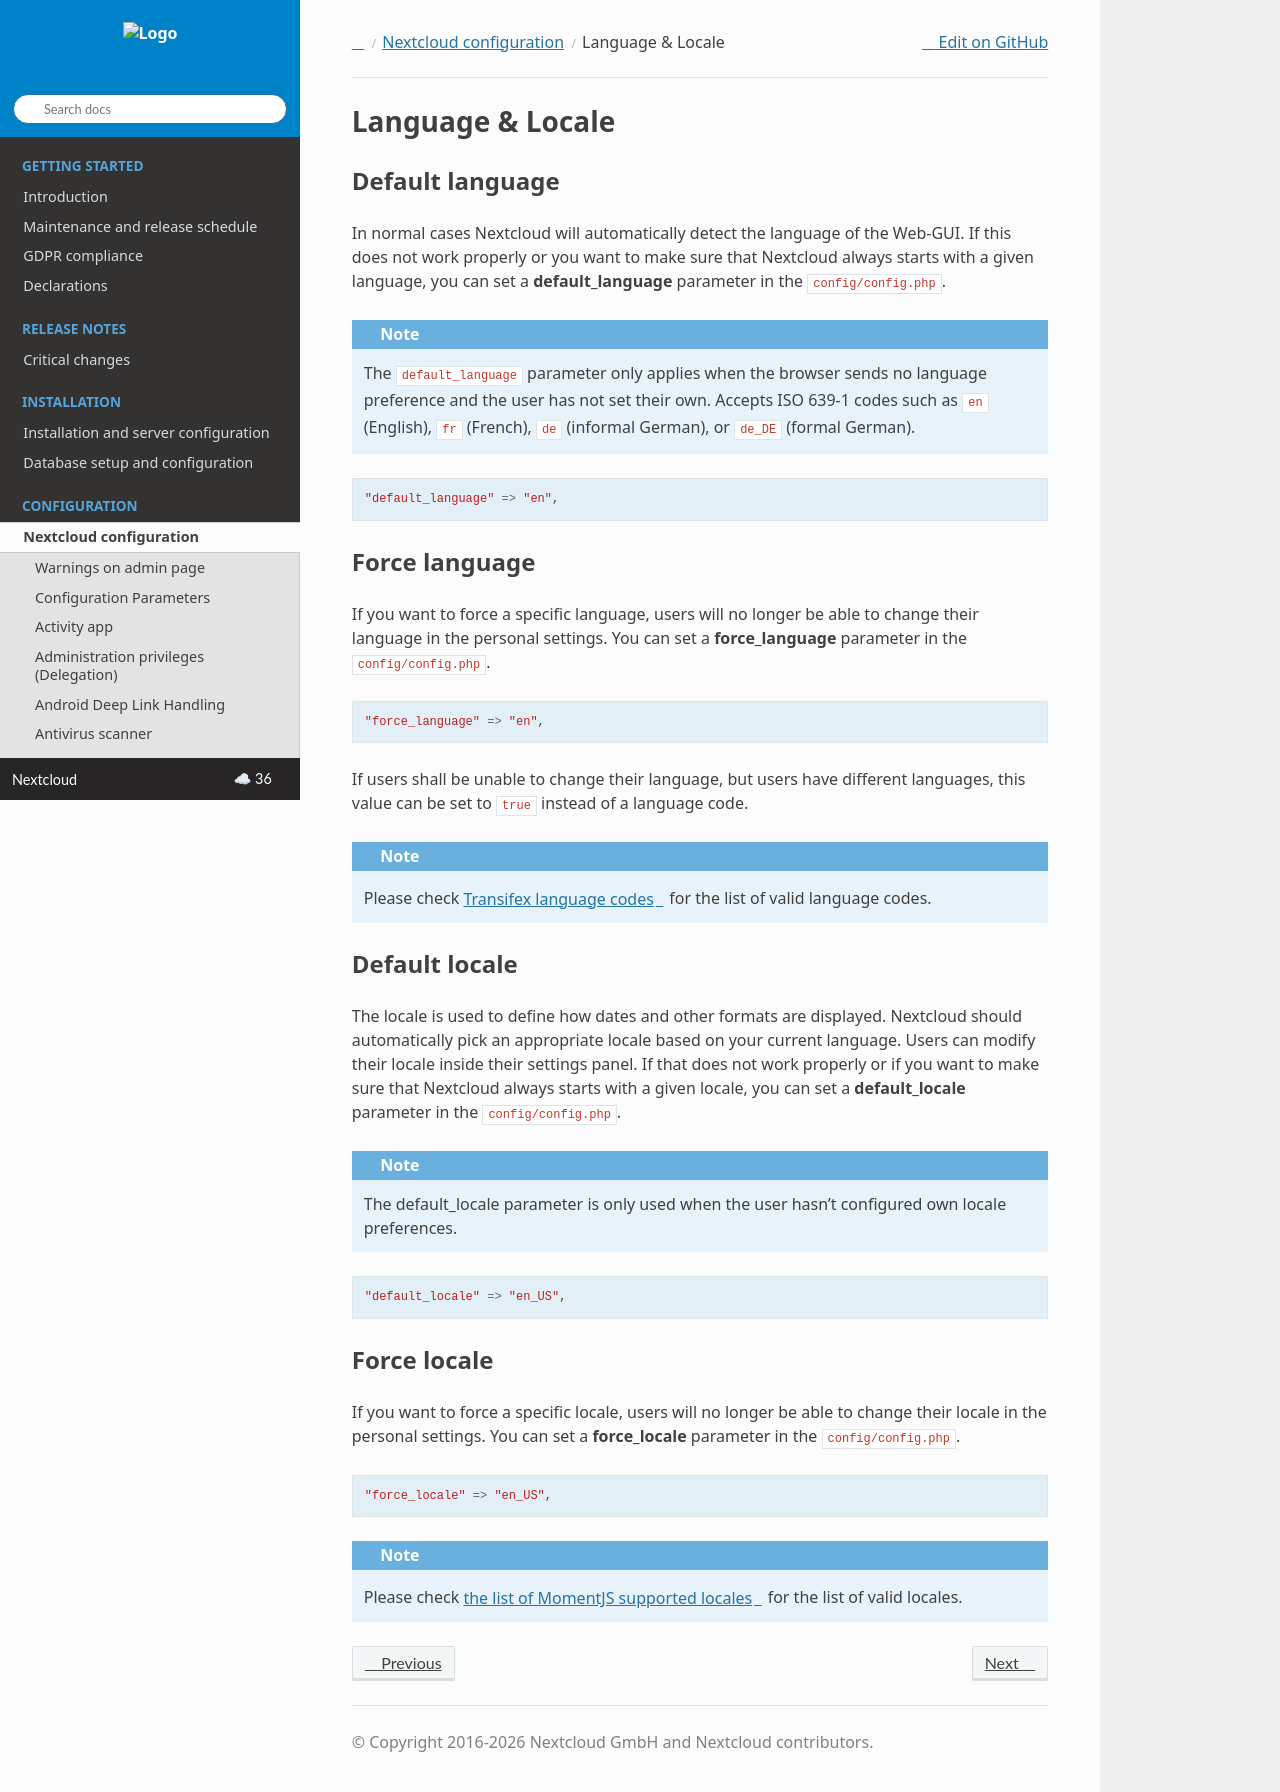

repository: nextcloud/documentation · page: server/latest/admin_manual/configuration_server/language_configuration.html · generator: sphinx

=================
Language & Locale
=================

Default language
----------------

In normal cases Nextcloud will automatically detect the language of the Web-GUI.
If this does not work properly or you want to make sure that Nextcloud always
starts with a given language, you can set a **default_language** parameter in the
:file:`config/config.php`.

.. note:: The ``default_language`` parameter only applies when the browser sends no language preference and the user has not set their own.
   Accepts ISO 639-1 codes such as ``en`` (English), ``fr`` (French), ``de`` (informal German), or ``de_DE`` (formal German).

::

    "default_language" => "en",


Force language
--------------

If you want to force a specific language, users will no longer be able to change
their language in the personal settings. You can set a **force_language** parameter
in the :file:`config/config.php`.

::

    "force_language" => "en",


If users shall be unable to change their language, but users have different languages,
this value can be set to ``true`` instead of a language code.

.. note:: Please check `Transifex language codes
   <https://explore.transifex.com/languages/>`_ for the list of valid language
   codes.

Default locale
--------------
The locale is used to define how dates and other formats are displayed. Nextcloud
should automatically pick an appropriate locale based on your current language.
Users can modify their locale inside their settings panel.
If that does not work properly or if you want to make sure that Nextcloud always
starts with a given locale, you can set a **default_locale** parameter in the
:file:`config/config.php`.

.. note:: The default_locale parameter is only used when the user hasn't configured
   own locale preferences.

::

    "default_locale" => "en_US",

Force locale
--------------

If you want to force a specific locale, users will no longer be able to change
their locale in the personal settings. You can set a **force_locale** parameter
in the :file:`config/config.php`.

::

    "force_locale" => "en_US",

.. note:: Please check `the list of MomentJS supported locales
   <https://github.com/moment/moment/tree/2.18.1/locale>`_ for the list of valid
   locales.
